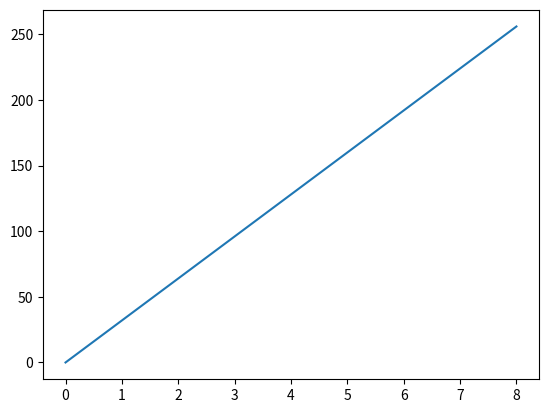

Write the Python code that produced this figure.
import matplotlib.pyplot as plt
import numpy as np

xpoints = np.array([0, 8])
ypoints = np.array([0, 256])

plt.plot(xpoints, ypoints)
plt.show()
